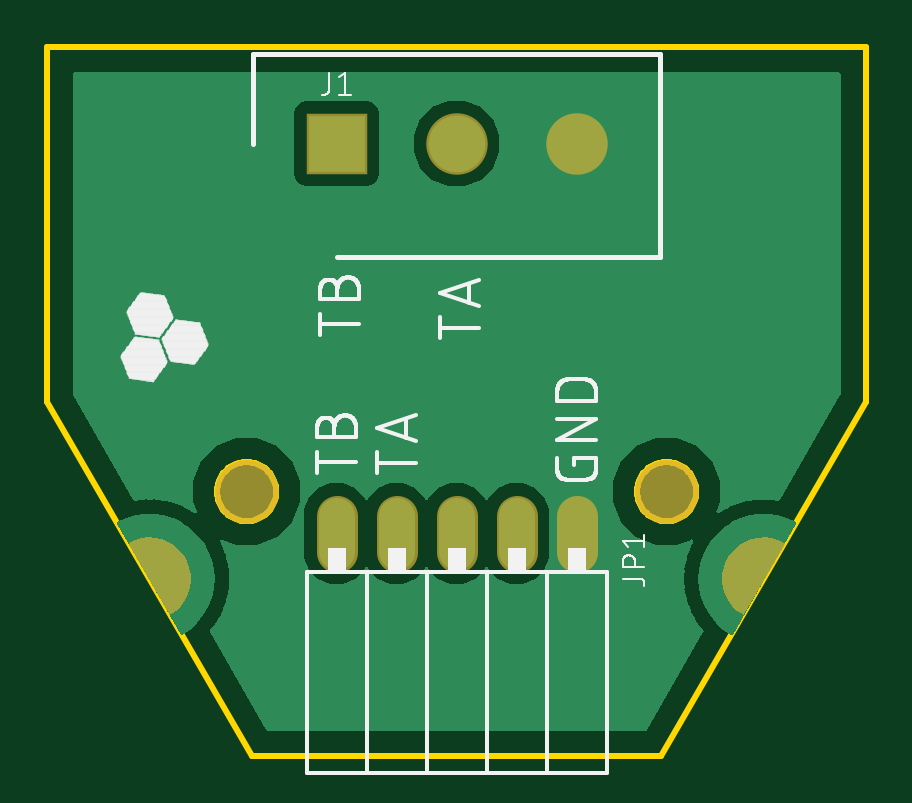
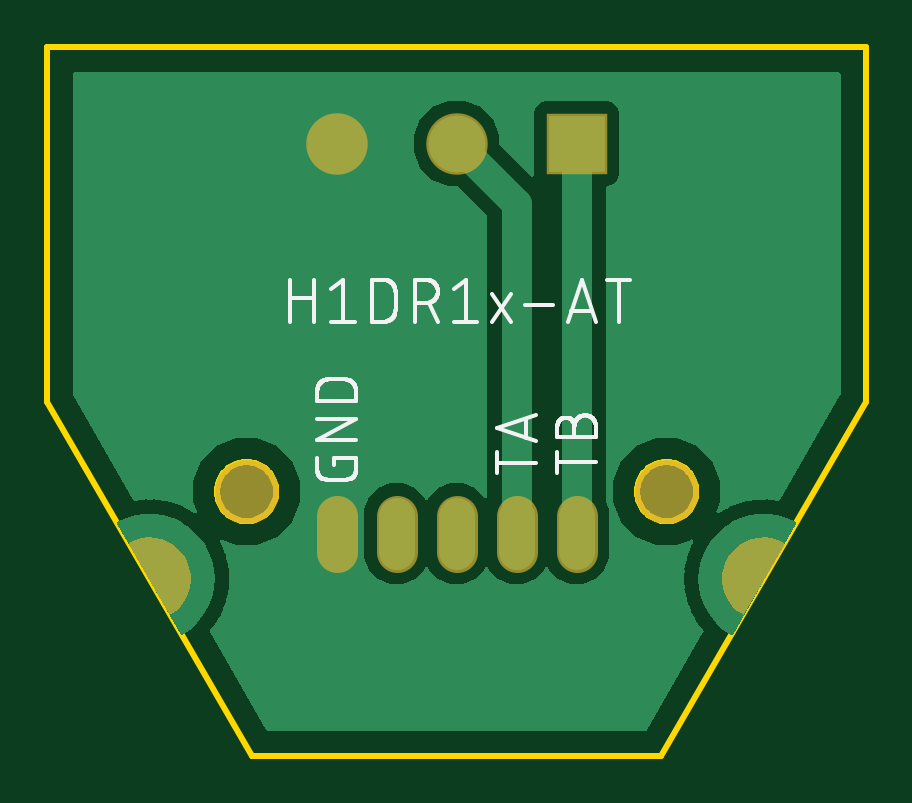
Circuit board: 7 layer files. Board 34.6 x 30.0 mm.
- bottom_copper: copper_bottom.gbr (21355 bytes)
- top_copper: copper_top.gbr (20591 bytes)
- outline: profile.gbr (3233 bytes)
- bottom_silk: silkscreen_bottom.gbr (13140 bytes)
- top_silk: silkscreen_top.gbr (28382 bytes)
- bottom_mask: soldermask_bottom.gbr (4068 bytes)
- top_mask: soldermask_top.gbr (4065 bytes)

=== bottom_copper: copper_bottom.gbr (21355 bytes, source omitted) ===
=== top_copper: copper_top.gbr (20591 bytes, source omitted) ===
=== outline: profile.gbr ===
G04 EAGLE Gerber RS-274X export*
G75*
%MOMM*%
%FSLAX34Y34*%
%LPD*%
%IN*%
%IPPOS*%
%AMOC8*
5,1,8,0,0,1.08239X$1,22.5*%
G01*
%ADD10C,0.254000*%


D10*
X-103350Y130810D02*
X-16750Y-19190D01*
X156450Y-19190D01*
X243050Y130810D01*
X243050Y280810D01*
X-103350Y280810D01*
X-103350Y130810D01*
X-6550Y92219D02*
X-6627Y91240D01*
X-6781Y90270D01*
X-7010Y89314D01*
X-7314Y88380D01*
X-7689Y87473D01*
X-8135Y86598D01*
X-8649Y85760D01*
X-9226Y84965D01*
X-9864Y84218D01*
X-10558Y83524D01*
X-11305Y82886D01*
X-12100Y82309D01*
X-12938Y81795D01*
X-13813Y81349D01*
X-14720Y80974D01*
X-15654Y80670D01*
X-16610Y80441D01*
X-17580Y80287D01*
X-18559Y80210D01*
X-19541Y80210D01*
X-20520Y80287D01*
X-21491Y80441D01*
X-22446Y80670D01*
X-23380Y80974D01*
X-24287Y81349D01*
X-25162Y81795D01*
X-26000Y82309D01*
X-26795Y82886D01*
X-27542Y83524D01*
X-28236Y84218D01*
X-28874Y84965D01*
X-29451Y85760D01*
X-29965Y86598D01*
X-30411Y87473D01*
X-30786Y88380D01*
X-31090Y89314D01*
X-31319Y90270D01*
X-31473Y91240D01*
X-31550Y92219D01*
X-31550Y93201D01*
X-31473Y94180D01*
X-31319Y95151D01*
X-31090Y96106D01*
X-30786Y97040D01*
X-30411Y97947D01*
X-29965Y98822D01*
X-29451Y99660D01*
X-28874Y100455D01*
X-28236Y101202D01*
X-27542Y101896D01*
X-26795Y102534D01*
X-26000Y103111D01*
X-25162Y103625D01*
X-24287Y104071D01*
X-23380Y104446D01*
X-22446Y104750D01*
X-21491Y104979D01*
X-20520Y105133D01*
X-19541Y105210D01*
X-18559Y105210D01*
X-17580Y105133D01*
X-16610Y104979D01*
X-15654Y104750D01*
X-14720Y104446D01*
X-13813Y104071D01*
X-12938Y103625D01*
X-12100Y103111D01*
X-11305Y102534D01*
X-10558Y101896D01*
X-9864Y101202D01*
X-9226Y100455D01*
X-8649Y99660D01*
X-8135Y98822D01*
X-7689Y97947D01*
X-7314Y97040D01*
X-7010Y96106D01*
X-6781Y95151D01*
X-6627Y94180D01*
X-6550Y93201D01*
X-6550Y92219D01*
X171250Y92219D02*
X171173Y91240D01*
X171019Y90270D01*
X170790Y89314D01*
X170486Y88380D01*
X170111Y87473D01*
X169665Y86598D01*
X169151Y85760D01*
X168574Y84965D01*
X167936Y84218D01*
X167242Y83524D01*
X166495Y82886D01*
X165700Y82309D01*
X164862Y81795D01*
X163987Y81349D01*
X163080Y80974D01*
X162146Y80670D01*
X161191Y80441D01*
X160220Y80287D01*
X159241Y80210D01*
X158259Y80210D01*
X157280Y80287D01*
X156310Y80441D01*
X155354Y80670D01*
X154420Y80974D01*
X153513Y81349D01*
X152638Y81795D01*
X151800Y82309D01*
X151005Y82886D01*
X150258Y83524D01*
X149564Y84218D01*
X148926Y84965D01*
X148349Y85760D01*
X147835Y86598D01*
X147389Y87473D01*
X147014Y88380D01*
X146710Y89314D01*
X146481Y90270D01*
X146327Y91240D01*
X146250Y92219D01*
X146250Y93201D01*
X146327Y94180D01*
X146481Y95151D01*
X146710Y96106D01*
X147014Y97040D01*
X147389Y97947D01*
X147835Y98822D01*
X148349Y99660D01*
X148926Y100455D01*
X149564Y101202D01*
X150258Y101896D01*
X151005Y102534D01*
X151800Y103111D01*
X152638Y103625D01*
X153513Y104071D01*
X154420Y104446D01*
X155354Y104750D01*
X156310Y104979D01*
X157280Y105133D01*
X158259Y105210D01*
X159241Y105210D01*
X160220Y105133D01*
X161191Y104979D01*
X162146Y104750D01*
X163080Y104446D01*
X163987Y104071D01*
X164862Y103625D01*
X165700Y103111D01*
X166495Y102534D01*
X167242Y101896D01*
X167936Y101202D01*
X168574Y100455D01*
X169151Y99660D01*
X169665Y98822D01*
X170111Y97947D01*
X170486Y97040D01*
X170790Y96106D01*
X171019Y95151D01*
X171173Y94180D01*
X171250Y93201D01*
X171250Y92219D01*
M02*

=== bottom_silk: silkscreen_bottom.gbr (13140 bytes, source omitted) ===
=== top_silk: silkscreen_top.gbr (28382 bytes, source omitted) ===
=== bottom_mask: soldermask_bottom.gbr ===
G04 EAGLE Gerber RS-274X export*
G75*
%MOMM*%
%FSLAX34Y34*%
%LPD*%
%INSoldermask Bottom*%
%IPPOS*%
%AMOC8*
5,1,8,0,0,1.08239X$1,22.5*%
G01*
%ADD10C,1.203200*%
%ADD11C,2.703200*%
%ADD12C,1.727200*%
%ADD13R,2.603200X2.603200*%
%ADD14C,2.603200*%

G36*
X-51543Y40620D02*
X-51543Y40620D01*
X-51472Y40617D01*
X-51445Y40627D01*
X-51416Y40629D01*
X-51326Y40671D01*
X-51286Y40686D01*
X-51278Y40694D01*
X-51265Y40700D01*
X-48962Y42299D01*
X-48938Y42325D01*
X-48898Y42352D01*
X-46889Y44309D01*
X-46870Y44338D01*
X-46835Y44371D01*
X-45176Y46632D01*
X-45161Y46663D01*
X-45132Y46702D01*
X-43868Y49205D01*
X-43859Y49239D01*
X-43837Y49282D01*
X-43001Y51959D01*
X-42998Y51993D01*
X-42983Y52039D01*
X-42600Y54818D01*
X-42602Y54852D01*
X-42596Y54900D01*
X-42675Y57703D01*
X-42683Y57737D01*
X-42684Y57785D01*
X-43223Y60537D01*
X-43237Y60569D01*
X-43246Y60617D01*
X-44231Y63242D01*
X-44246Y63267D01*
X-44251Y63287D01*
X-44259Y63298D01*
X-44266Y63317D01*
X-45670Y65745D01*
X-45693Y65771D01*
X-45717Y65813D01*
X-47501Y67976D01*
X-47528Y67998D01*
X-47559Y68035D01*
X-49675Y69876D01*
X-49705Y69893D01*
X-49741Y69925D01*
X-52132Y71392D01*
X-52164Y71403D01*
X-52205Y71429D01*
X-54804Y72482D01*
X-54838Y72489D01*
X-54883Y72507D01*
X-57620Y73118D01*
X-57655Y73119D01*
X-57702Y73130D01*
X-60502Y73282D01*
X-60536Y73277D01*
X-60584Y73280D01*
X-63372Y72970D01*
X-63405Y72959D01*
X-63453Y72954D01*
X-66151Y72189D01*
X-66181Y72173D01*
X-66228Y72160D01*
X-68763Y70961D01*
X-68787Y70944D01*
X-68814Y70934D01*
X-68866Y70885D01*
X-68923Y70842D01*
X-68937Y70817D01*
X-68959Y70797D01*
X-68987Y70732D01*
X-69023Y70671D01*
X-69026Y70642D01*
X-69038Y70615D01*
X-69039Y70544D01*
X-69048Y70473D01*
X-69040Y70445D01*
X-69040Y70416D01*
X-69006Y70323D01*
X-68994Y70282D01*
X-68987Y70273D01*
X-68982Y70260D01*
X-51982Y40860D01*
X-51963Y40838D01*
X-51950Y40812D01*
X-51897Y40764D01*
X-51850Y40711D01*
X-51824Y40699D01*
X-51802Y40679D01*
X-51735Y40656D01*
X-51671Y40626D01*
X-51642Y40624D01*
X-51614Y40615D01*
X-51543Y40620D01*
G37*
G36*
X191276Y40621D02*
X191276Y40621D01*
X191347Y40620D01*
X191374Y40631D01*
X191403Y40635D01*
X191465Y40669D01*
X191530Y40697D01*
X191551Y40718D01*
X191576Y40732D01*
X191639Y40808D01*
X191669Y40839D01*
X191673Y40849D01*
X191682Y40860D01*
X208682Y70260D01*
X208691Y70288D01*
X208708Y70312D01*
X208723Y70381D01*
X208745Y70449D01*
X208743Y70478D01*
X208749Y70506D01*
X208736Y70576D01*
X208730Y70647D01*
X208717Y70673D01*
X208711Y70701D01*
X208671Y70760D01*
X208639Y70823D01*
X208616Y70842D01*
X208600Y70866D01*
X208518Y70923D01*
X208485Y70950D01*
X208475Y70953D01*
X208463Y70961D01*
X205928Y72160D01*
X205894Y72168D01*
X205851Y72189D01*
X203153Y72954D01*
X203118Y72956D01*
X203072Y72970D01*
X200284Y73280D01*
X200250Y73277D01*
X200202Y73282D01*
X197402Y73130D01*
X197368Y73121D01*
X197320Y73118D01*
X194583Y72507D01*
X194551Y72493D01*
X194504Y72482D01*
X191905Y71429D01*
X191876Y71410D01*
X191832Y71392D01*
X189441Y69925D01*
X189416Y69901D01*
X189375Y69876D01*
X187259Y68035D01*
X187238Y68008D01*
X187201Y67976D01*
X185417Y65813D01*
X185401Y65782D01*
X185370Y65745D01*
X183966Y63317D01*
X183955Y63284D01*
X183948Y63271D01*
X183938Y63257D01*
X183938Y63254D01*
X183931Y63242D01*
X182946Y60617D01*
X182940Y60582D01*
X182923Y60537D01*
X182384Y57785D01*
X182384Y57751D01*
X182375Y57703D01*
X182296Y54900D01*
X182302Y54866D01*
X182300Y54818D01*
X182683Y52039D01*
X182695Y52007D01*
X182701Y51959D01*
X183537Y49282D01*
X183554Y49251D01*
X183568Y49205D01*
X184832Y46702D01*
X184854Y46675D01*
X184876Y46632D01*
X186535Y44371D01*
X186561Y44348D01*
X186589Y44309D01*
X188598Y42352D01*
X188627Y42333D01*
X188662Y42299D01*
X190965Y40700D01*
X190992Y40688D01*
X191015Y40670D01*
X191083Y40649D01*
X191148Y40621D01*
X191177Y40621D01*
X191205Y40613D01*
X191276Y40621D01*
G37*
D10*
X193750Y59310D03*
X-54050Y59310D03*
D11*
X-19050Y92710D03*
X158750Y92710D03*
D12*
X120650Y82550D02*
X120650Y67310D01*
X95250Y67310D02*
X95250Y82550D01*
X69850Y82550D02*
X69850Y67310D01*
X44450Y67310D02*
X44450Y82550D01*
X19050Y82550D02*
X19050Y67310D01*
D13*
X19050Y240030D03*
D14*
X69850Y240030D03*
X120650Y240030D03*
M02*

=== top_mask: soldermask_top.gbr ===
G04 EAGLE Gerber RS-274X export*
G75*
%MOMM*%
%FSLAX34Y34*%
%LPD*%
%INSoldermask Top*%
%IPPOS*%
%AMOC8*
5,1,8,0,0,1.08239X$1,22.5*%
G01*
%ADD10C,1.203200*%
%ADD11C,2.703200*%
%ADD12C,1.727200*%
%ADD13R,2.603200X2.603200*%
%ADD14C,2.603200*%

G36*
X-51543Y40620D02*
X-51543Y40620D01*
X-51472Y40617D01*
X-51445Y40627D01*
X-51416Y40629D01*
X-51326Y40671D01*
X-51286Y40686D01*
X-51278Y40694D01*
X-51265Y40700D01*
X-48962Y42299D01*
X-48938Y42325D01*
X-48898Y42352D01*
X-46889Y44309D01*
X-46870Y44338D01*
X-46835Y44371D01*
X-45176Y46632D01*
X-45161Y46663D01*
X-45132Y46702D01*
X-43868Y49205D01*
X-43859Y49239D01*
X-43837Y49282D01*
X-43001Y51959D01*
X-42998Y51993D01*
X-42983Y52039D01*
X-42600Y54818D01*
X-42602Y54852D01*
X-42596Y54900D01*
X-42675Y57703D01*
X-42683Y57737D01*
X-42684Y57785D01*
X-43223Y60537D01*
X-43237Y60569D01*
X-43246Y60617D01*
X-44231Y63242D01*
X-44246Y63267D01*
X-44251Y63287D01*
X-44259Y63298D01*
X-44266Y63317D01*
X-45670Y65745D01*
X-45693Y65771D01*
X-45717Y65813D01*
X-47501Y67976D01*
X-47528Y67998D01*
X-47559Y68035D01*
X-49675Y69876D01*
X-49705Y69893D01*
X-49741Y69925D01*
X-52132Y71392D01*
X-52164Y71403D01*
X-52205Y71429D01*
X-54804Y72482D01*
X-54838Y72489D01*
X-54883Y72507D01*
X-57620Y73118D01*
X-57655Y73119D01*
X-57702Y73130D01*
X-60502Y73282D01*
X-60536Y73277D01*
X-60584Y73280D01*
X-63372Y72970D01*
X-63405Y72959D01*
X-63453Y72954D01*
X-66151Y72189D01*
X-66181Y72173D01*
X-66228Y72160D01*
X-68763Y70961D01*
X-68787Y70944D01*
X-68814Y70934D01*
X-68866Y70885D01*
X-68923Y70842D01*
X-68937Y70817D01*
X-68959Y70797D01*
X-68987Y70732D01*
X-69023Y70671D01*
X-69026Y70642D01*
X-69038Y70615D01*
X-69039Y70544D01*
X-69048Y70473D01*
X-69040Y70445D01*
X-69040Y70416D01*
X-69006Y70323D01*
X-68994Y70282D01*
X-68987Y70273D01*
X-68982Y70260D01*
X-51982Y40860D01*
X-51963Y40838D01*
X-51950Y40812D01*
X-51897Y40764D01*
X-51850Y40711D01*
X-51824Y40699D01*
X-51802Y40679D01*
X-51735Y40656D01*
X-51671Y40626D01*
X-51642Y40624D01*
X-51614Y40615D01*
X-51543Y40620D01*
G37*
G36*
X191276Y40621D02*
X191276Y40621D01*
X191347Y40620D01*
X191374Y40631D01*
X191403Y40635D01*
X191465Y40669D01*
X191530Y40697D01*
X191551Y40718D01*
X191576Y40732D01*
X191639Y40808D01*
X191669Y40839D01*
X191673Y40849D01*
X191682Y40860D01*
X208682Y70260D01*
X208691Y70288D01*
X208708Y70312D01*
X208723Y70381D01*
X208745Y70449D01*
X208743Y70478D01*
X208749Y70506D01*
X208736Y70576D01*
X208730Y70647D01*
X208717Y70673D01*
X208711Y70701D01*
X208671Y70760D01*
X208639Y70823D01*
X208616Y70842D01*
X208600Y70866D01*
X208518Y70923D01*
X208485Y70950D01*
X208475Y70953D01*
X208463Y70961D01*
X205928Y72160D01*
X205894Y72168D01*
X205851Y72189D01*
X203153Y72954D01*
X203118Y72956D01*
X203072Y72970D01*
X200284Y73280D01*
X200250Y73277D01*
X200202Y73282D01*
X197402Y73130D01*
X197368Y73121D01*
X197320Y73118D01*
X194583Y72507D01*
X194551Y72493D01*
X194504Y72482D01*
X191905Y71429D01*
X191876Y71410D01*
X191832Y71392D01*
X189441Y69925D01*
X189416Y69901D01*
X189375Y69876D01*
X187259Y68035D01*
X187238Y68008D01*
X187201Y67976D01*
X185417Y65813D01*
X185401Y65782D01*
X185370Y65745D01*
X183966Y63317D01*
X183955Y63284D01*
X183948Y63271D01*
X183938Y63257D01*
X183938Y63254D01*
X183931Y63242D01*
X182946Y60617D01*
X182940Y60582D01*
X182923Y60537D01*
X182384Y57785D01*
X182384Y57751D01*
X182375Y57703D01*
X182296Y54900D01*
X182302Y54866D01*
X182300Y54818D01*
X182683Y52039D01*
X182695Y52007D01*
X182701Y51959D01*
X183537Y49282D01*
X183554Y49251D01*
X183568Y49205D01*
X184832Y46702D01*
X184854Y46675D01*
X184876Y46632D01*
X186535Y44371D01*
X186561Y44348D01*
X186589Y44309D01*
X188598Y42352D01*
X188627Y42333D01*
X188662Y42299D01*
X190965Y40700D01*
X190992Y40688D01*
X191015Y40670D01*
X191083Y40649D01*
X191148Y40621D01*
X191177Y40621D01*
X191205Y40613D01*
X191276Y40621D01*
G37*
D10*
X193750Y59310D03*
X-54050Y59310D03*
D11*
X-19050Y92710D03*
X158750Y92710D03*
D12*
X120650Y82550D02*
X120650Y67310D01*
X95250Y67310D02*
X95250Y82550D01*
X69850Y82550D02*
X69850Y67310D01*
X44450Y67310D02*
X44450Y82550D01*
X19050Y82550D02*
X19050Y67310D01*
D13*
X19050Y240030D03*
D14*
X69850Y240030D03*
X120650Y240030D03*
M02*

